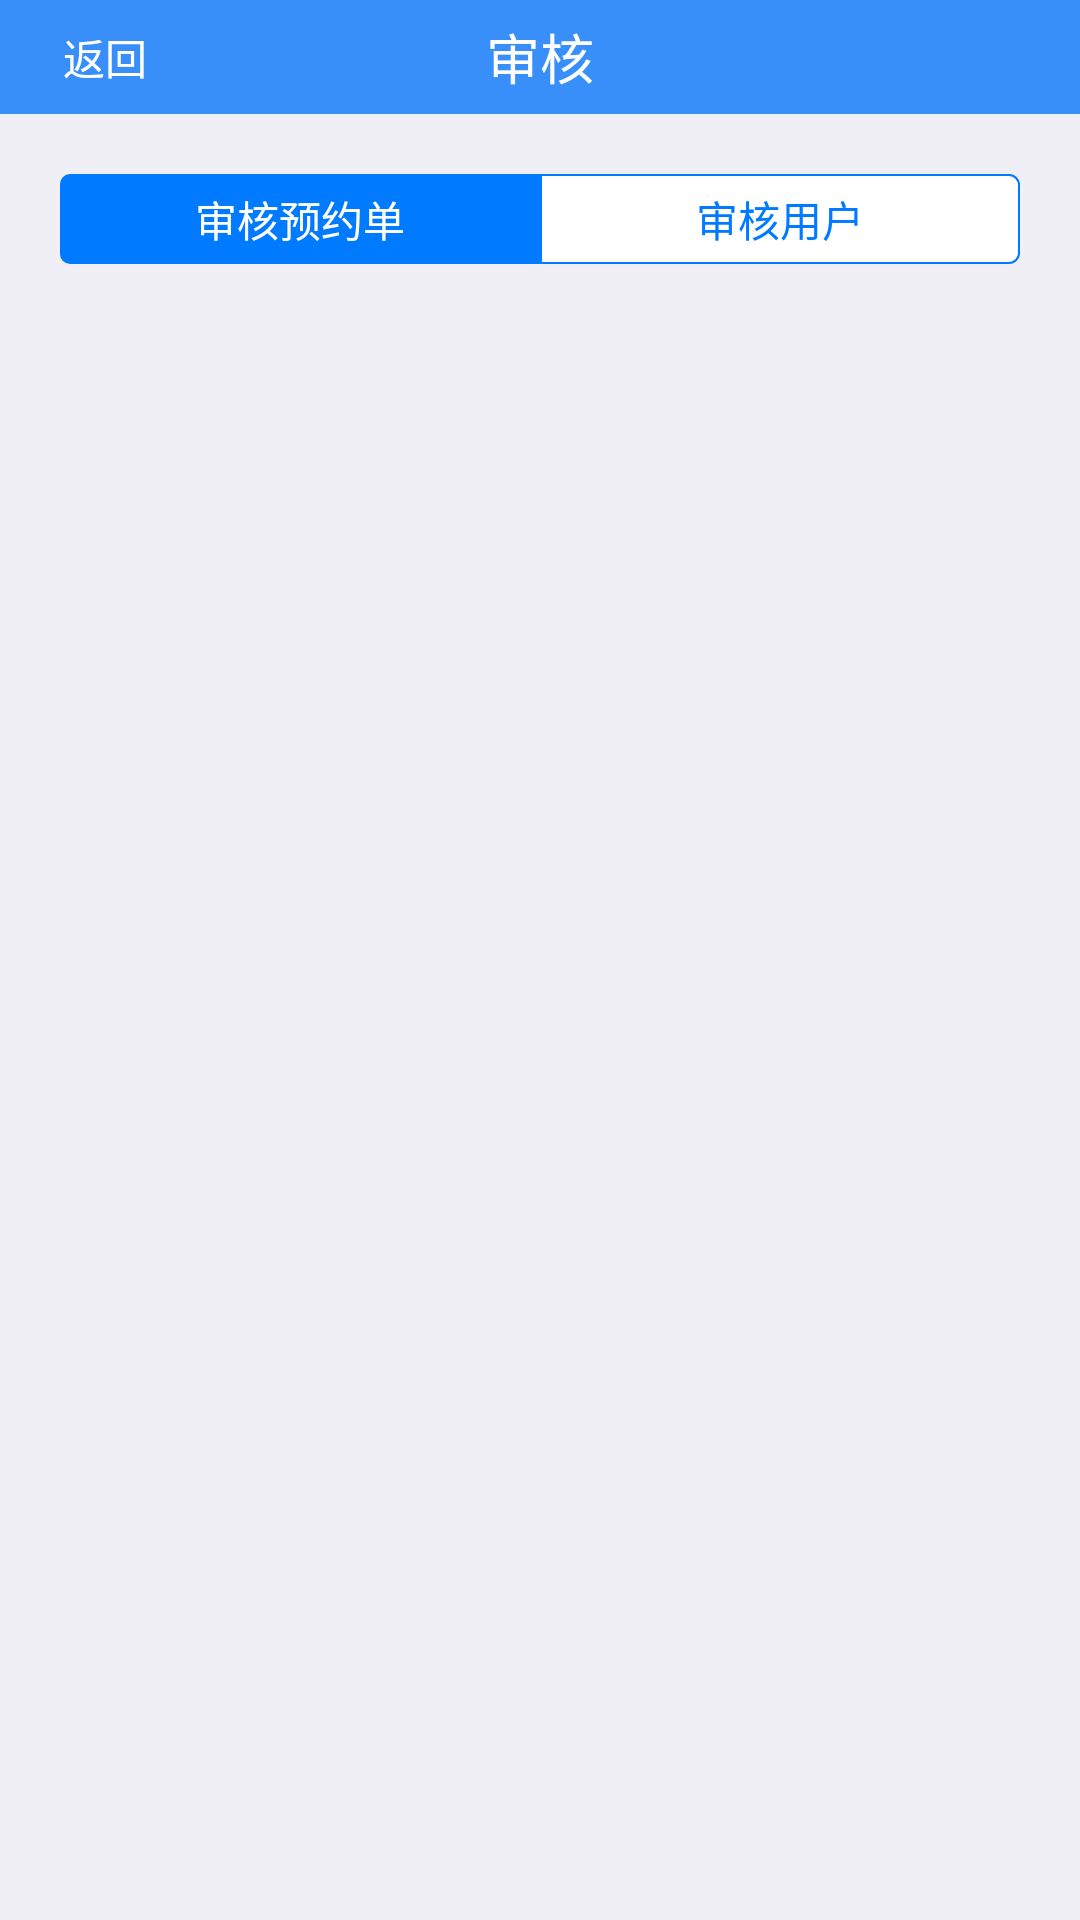

This screen was rendered from an Android layout file. Write that file and the resources it references.
<!-- AndroidManifest.xml: application theme AppTheme -->
<!-- res/layout/fg_checkmanage.xml -->
<?xml version="1.0" encoding="utf-8"?>
<FrameLayout xmlns:android="http://schemas.android.com/apk/res/android"
             android:id="@+id/fb_check_manage"
             android:layout_width="match_parent"
             android:layout_height="match_parent"
             android:background="#f0eff5">

    <LinearLayout
        android:orientation="vertical"
        android:layout_width="match_parent"
        android:layout_height="match_parent">
        <RelativeLayout
            android:layout_width="match_parent"
            android:layout_height="38dp"
            android:background="@color/colorPrimary">

            <TextView
                android:id="@+id/check_manage_top_bar"
                android:layout_width="match_parent"
                android:layout_height="match_parent"
                android:layout_centerInParent="true"
                android:gravity="center"
                android:text="审核"
                android:textColor="#fff"
                android:textSize="18sp" />

            <Button
                android:id="@+id/check_manage_btn_back"
                android:layout_width="60dp"
                android:layout_height="wrap_content"
                android:background="#00000000"
                android:layout_alignParentLeft="true"
                android:layout_centerVertical="true"
                android:layout_marginLeft="5dp"
                android:drawableLeft="@drawable/ic_back"
                android:text="返回"
                android:textColor="#fff"
                android:textSize="14dp" />

        </RelativeLayout>

        <RadioGroup
            android:id="@+id/check_tab_bar"
            android:layout_width="match_parent"
            android:layout_height="30dp"
            android:layout_margin="20dp"
            android:orientation="horizontal">

            <RadioButton
                android:id="@+id/check_order"
                style="@style/tab_left"
                android:text="审核预约单" />

            <RadioButton
                android:id="@+id/check_user"
                style="@style/tab_right"
                android:text="审核用户" />

        </RadioGroup>

        <ListView
            android:id="@+id/check_manage_list"
            android:layout_width="match_parent"
            android:layout_height="match_parent"/>

    </LinearLayout>


</FrameLayout>
<!-- resources referenced by this layout -->
<resources>
  <color name="colorPrimary">#388ff9</color>
  <style name="tab_left">
          <item name="android:layout_width">0dp</item>
          <item name="android:layout_weight">1</item>
          <item name="android:layout_height">match_parent</item>
          <item name="android:background">@drawable/shapedrawableleft</item>
          <item name="android:button">@null</item>
          <item name="android:gravity">center</item>
          
          <item name="android:textColor">#fff</item>
          <item name="android:textSize">14sp</item>
      </style>
  <style name="tab_right">
          <item name="android:layout_width">0dp</item>
          <item name="android:layout_weight">1</item>
          <item name="android:layout_height">match_parent</item>
          <item name="android:background">@drawable/shapedrawableright</item>
          <item name="android:button">@null</item>
          <item name="android:gravity">center</item>
          
          <item name="android:textColor">#007aff</item>
          <item name="android:textSize">14sp</item>
      </style>
  <style name="AppTheme" parent="Theme.AppCompat.Light.NoActionBar">
          
          <item name="colorPrimary">@color/colorPrimary</item>
          <item name="colorPrimaryDark">@color/colorPrimaryDark</item>
          <item name="colorAccent">@color/colorAccent</item>
      </style>
  <!-- drawable shapedrawableleft (drawable) -->
  <?xml version="1.0" encoding="utf-8"?>
  <shape xmlns:android="http://schemas.android.com/apk/res/android">
  
      
      <solid android:color="#007aff" />
  
      
      
          
          
      
      <corners
          android:bottomLeftRadius="10px"
          android:bottomRightRadius="0px"
          android:topLeftRadius="10px"
          android:topRightRadius="0px" />
      
      
          
          
          
          
  
  </shape>
  <!-- drawable shapedrawableright (drawable) -->
  <?xml version="1.0" encoding="utf-8"?>
  <shape xmlns:android="http://schemas.android.com/apk/res/android">
  
      
      <solid android:color="#fff" />
  
      
      <stroke
          android:width="2px"
          android:color="#007aff" />
      
      <corners
          android:bottomLeftRadius="0px"
          android:bottomRightRadius="10px"
          android:topLeftRadius="0px"
          android:topRightRadius="10px" />
      
      
          
          
          
          
  
  </shape>
  <color name="colorPrimaryDark">#303F9F</color>
  <color name="colorAccent">#FF4081</color>
</resources>
